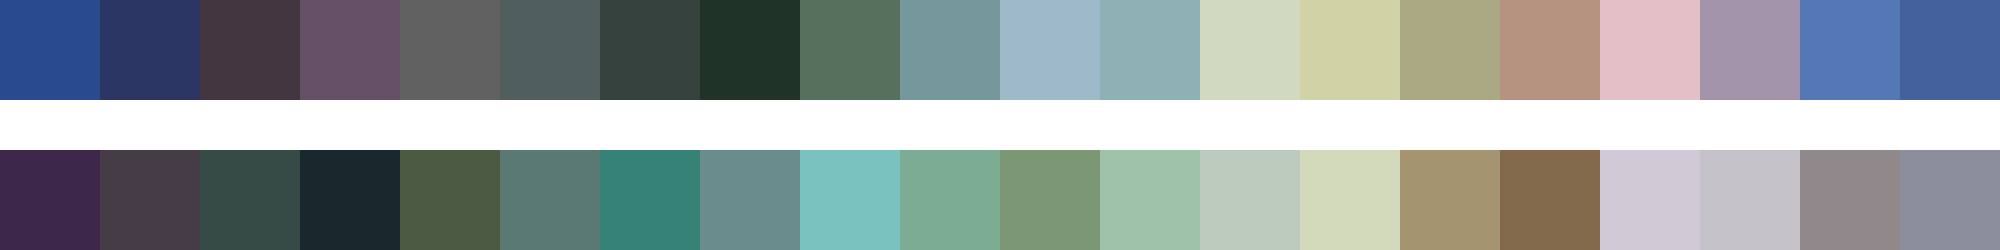

Data behind this chart, as committed beside it:
#2a4a8f	#2b3665	#443640	#655065	#626161	#505e5d	#36423e	#1f3427	#57705d	#74989c	#9db9ca	#8eb1b5	#d1d9c1	#cfd3a6	#aba884	#b69380	#e3c0c8	#a494ab	#5477b5	#44619e
#3d274b	#463c48	#364b45	#1a282d	#4c5a43	#597972	#358277	#6a8c8d	#7ac2bf	#7cad94	#7b9774	#9fc2ab	#bdcabe	#d3dabb	#a49570	#846a4c	#d1cad6	#c5c1c9	#90888b	#8c8f9b
